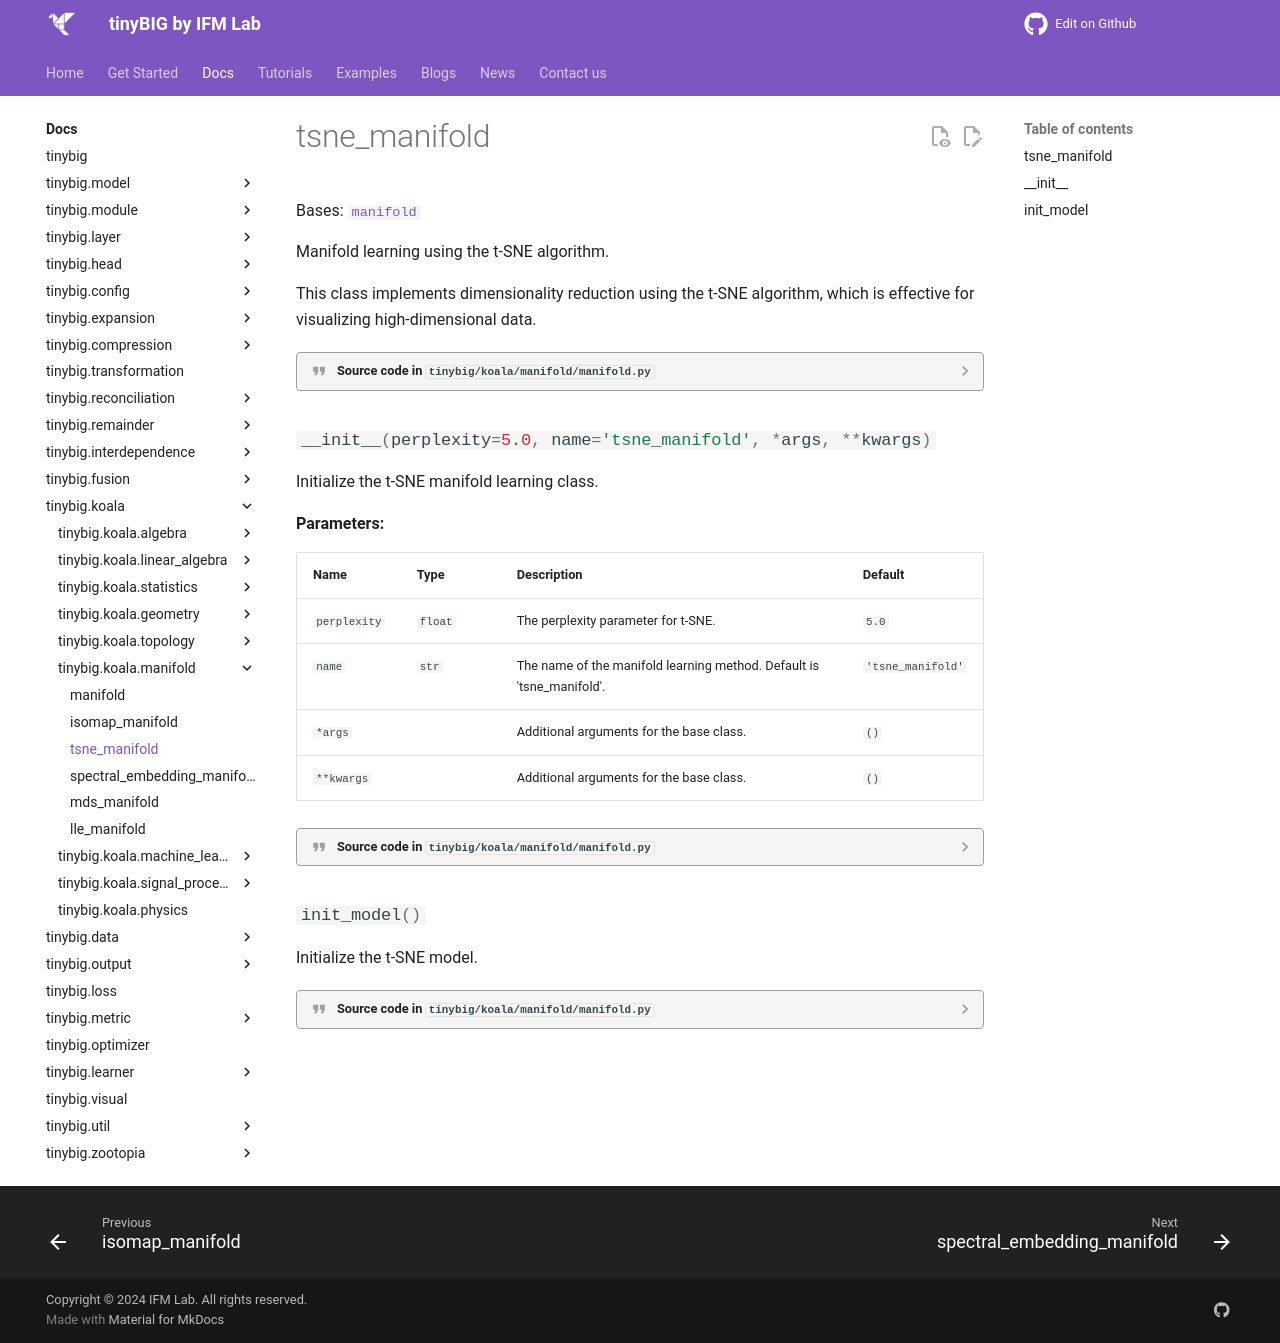

repository: jwzhanggy/tinyBIG · page: documentations/koala/manifold/tsne_manifold/index.html · generator: mkdocs

# tsne_manifold

::: tinybig.koala.manifold.manifold.tsne_manifold
